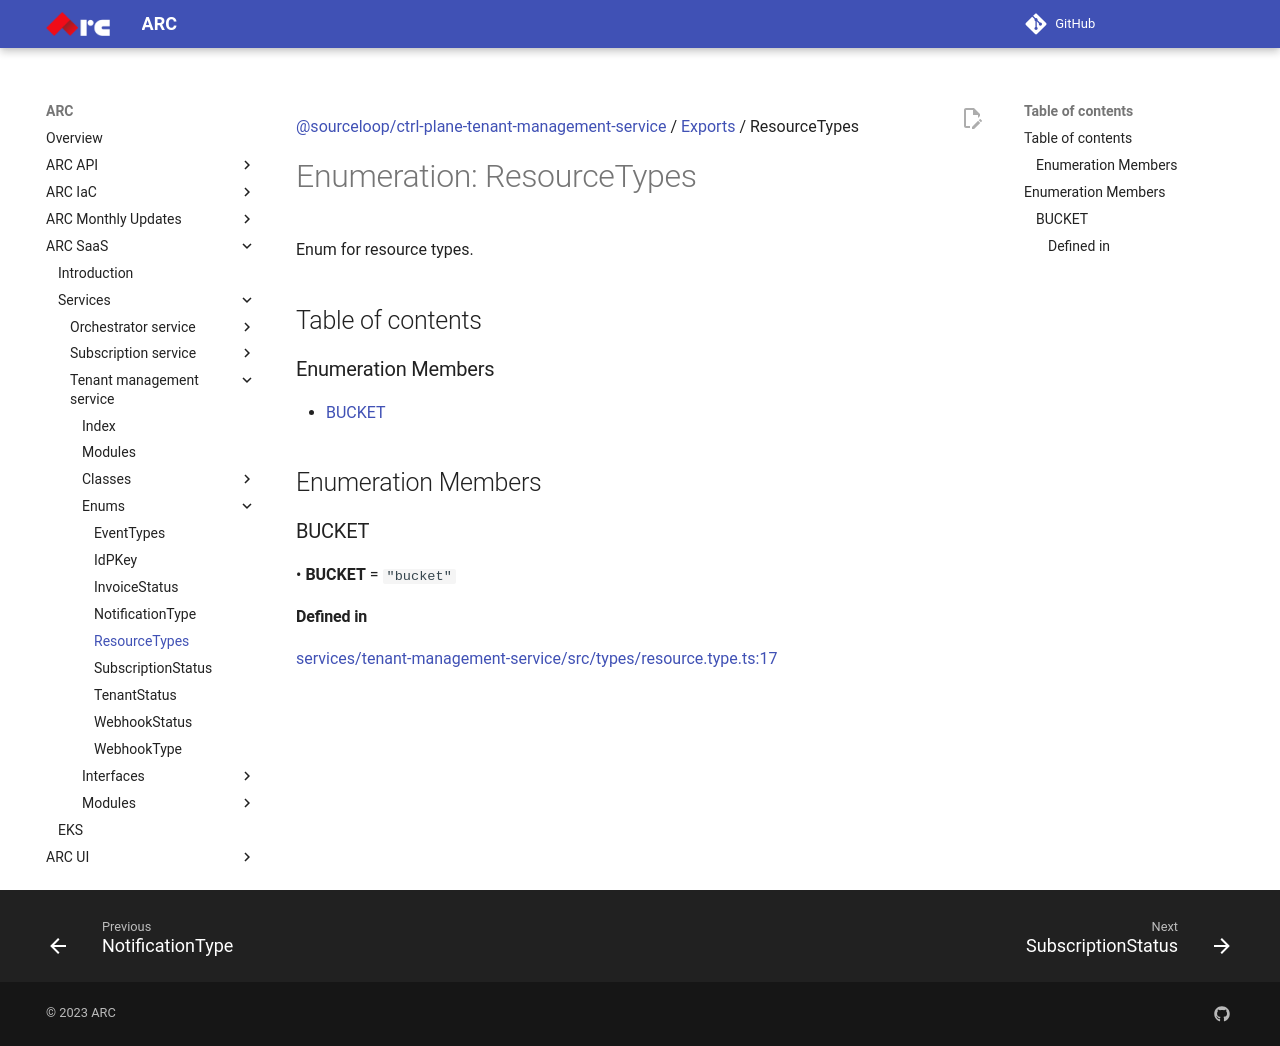

repository: sourcefuse/arc-docs · page: arc-saas-docs/services/tenant-management-service/enums/ResourceTypes/index.html · generator: mkdocs

[@sourceloop/ctrl-plane-tenant-management-service](../README.md) / [Exports](../modules.md) / ResourceTypes

# Enumeration: ResourceTypes

Enum for resource types.

## Table of contents

### Enumeration Members

- [BUCKET](ResourceTypes.md#bucket)

## Enumeration Members

### BUCKET

• **BUCKET** = ``"bucket"``

#### Defined in

[services/tenant-management-service/src/types/resource.type.ts:17](https://github.com/sourcefuse/arc-saas/blob/27b4636/services/tenant-management-service/src/types/resource.type.ts#L17)
